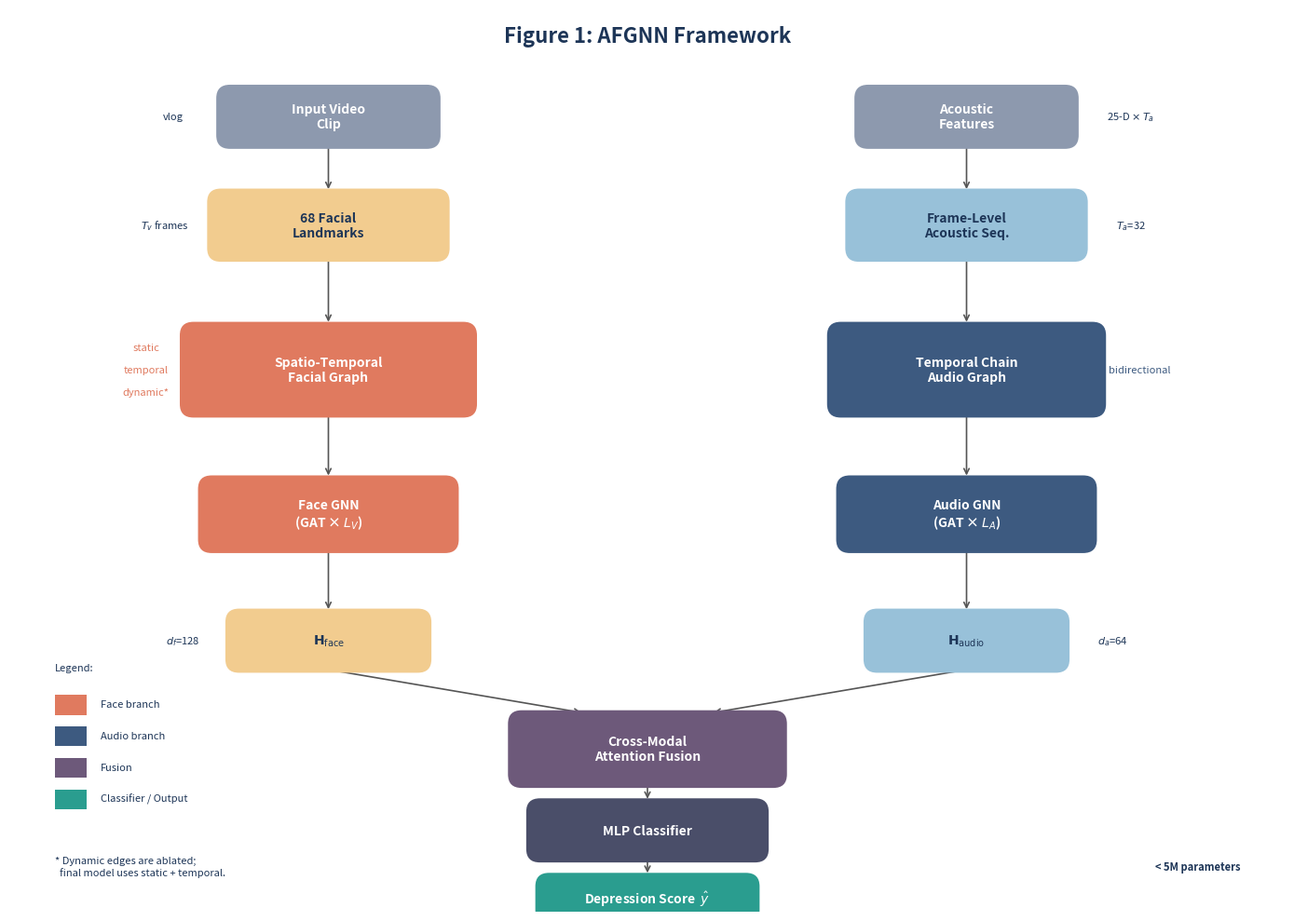

Write Python code to recreate this figure. (Note: this script raises an exception after producing the figure.)
"""
Generate Figure 1: AFGNN overall framework.

Output:
    - afgnn_framework.pdf
    - afgnn_framework.png
    - afgnn_framework.svg

Run:
    python visualization/draw_figure1_framework.py
"""

import matplotlib.pyplot as plt
import matplotlib.patches as mpatches
from matplotlib.patches import FancyBboxPatch, FancyArrowPatch
import os

# ---------------------------------------------------------------------------
# Config
# ---------------------------------------------------------------------------
FIG_W, FIG_H = 14, 10
DPI = 300

# Color palette
C_FACE = "#E07A5F"      # warm coral
C_FACE_LT = "#F2CC8F"   # light peach
C_AUDIO = "#3D5A80"     # steel blue
C_AUDIO_LT = "#98C1D9"  # light blue
C_FUSION = "#6D597A"    # muted purple
C_MLP = "#4A4E69"       # dark slate
C_OUTPUT = "#2A9D8F"    # teal
C_TEXT = "#1D3557"      # dark blue-gray
C_ARROW = "#555555"

# Box style
BOX_STYLE = "round,pad=0.03,rounding_size=0.15"
LW = 1.2
FONT_SIZE = 10
SMALL_FONT = 8


def add_box(ax, x, y, w, h, text, color, text_color="white", fontsize=FONT_SIZE,
            alpha=1.0, edgecolor="none", linewidth=LW):
    """Add a rounded rectangle with text."""
    box = FancyBboxPatch(
        (x - w / 2, y - h / 2), w, h,
        boxstyle=BOX_STYLE,
        facecolor=color,
        edgecolor=edgecolor,
        linewidth=linewidth,
        alpha=alpha,
        zorder=2,
    )
    ax.add_patch(box)
    ax.text(
        x, y, text,
        ha="center", va="center",
        color=text_color,
        fontsize=fontsize,
        fontweight="bold",
        zorder=3,
        wrap=True,
    )
    return box


def add_text(ax, x, y, text, fontsize=SMALL_FONT, color=C_TEXT, ha="center", va="center",
             fontweight="normal"):
    ax.text(x, y, text, ha=ha, va=va, fontsize=fontsize, color=color,
            fontweight=fontweight, zorder=3)


def arrow(ax, x1, y1, x2, y2, color=C_ARROW, style="->", mutation_scale=15, lw=1.2):
    """Add an arrow between two points."""
    ax.annotate(
        "",
        xy=(x2, y2), xytext=(x1, y1),
        arrowprops=dict(
            arrowstyle=style,
            color=color,
            lw=lw,
            connectionstyle="arc3,rad=0",
        ),
        zorder=1,
    )


def main():
    fig, ax = plt.subplots(figsize=(FIG_W, FIG_H))
    ax.set_xlim(0, FIG_W)
    ax.set_ylim(0, FIG_H)
    ax.axis("off")

    # -----------------------------------------------------------------------
    # Vertical layout positions (top to bottom)
    # -----------------------------------------------------------------------
    y_input = 8.8
    y_landmarks = 7.6
    y_graph = 6.0
    y_gnn = 4.4
    y_emb = 3.0
    y_fusion = 1.8
    y_mlp = 0.9
    y_out = 0.15

    # Horizontal centers
    x_left = 3.5
    x_right = 10.5
    x_center = 7.0

    # -----------------------------------------------------------------------
    # Title
    # -----------------------------------------------------------------------
    ax.text(
        FIG_W / 2, 9.7,
        "Figure 1: AFGNN Framework",
        ha="center", va="center",
        fontsize=16, fontweight="bold", color=C_TEXT,
    )

    # -----------------------------------------------------------------------
    # Inputs
    # -----------------------------------------------------------------------
    add_box(ax, x_left, y_input, 2.4, 0.65, "Input Video\nClip", "#8D99AE",
            text_color="white", fontsize=FONT_SIZE)
    add_box(ax, x_right, y_input, 2.4, 0.65, "Acoustic\nFeatures", "#8D99AE",
            text_color="white", fontsize=FONT_SIZE)

    add_text(ax, x_left - 1.7, y_input, "vlog", fontsize=SMALL_FONT, color=C_TEXT)
    add_text(ax, x_right + 1.8, y_input, "25-D $\\times$ $T_a$", fontsize=SMALL_FONT, color=C_TEXT)

    # -----------------------------------------------------------------------
    # Face branch
    # -----------------------------------------------------------------------
    add_box(ax, x_left, y_landmarks, 2.6, 0.75,
            "68 Facial\nLandmarks", C_FACE_LT, text_color=C_TEXT, fontsize=FONT_SIZE)
    add_text(ax, x_left - 1.8, y_landmarks, "$T_v$ frames", fontsize=SMALL_FONT, color=C_TEXT)

    add_box(ax, x_left, y_graph, 3.2, 1.0,
            "Spatio-Temporal\nFacial Graph", C_FACE, fontsize=FONT_SIZE)
    add_text(ax, x_left - 2.0, y_graph + 0.25, "static", fontsize=SMALL_FONT, color=C_FACE)
    add_text(ax, x_left - 2.0, y_graph, "temporal", fontsize=SMALL_FONT, color=C_FACE)
    add_text(ax, x_left - 2.0, y_graph - 0.25, "dynamic*", fontsize=SMALL_FONT, color=C_FACE)

    add_box(ax, x_left, y_gnn, 2.8, 0.8,
            "Face GNN\n(GAT × $L_V$)", C_FACE, fontsize=FONT_SIZE)

    add_box(ax, x_left, y_emb, 2.2, 0.65,
            "$\\mathbf{H}_{\\mathrm{face}}$", C_FACE_LT, text_color=C_TEXT, fontsize=FONT_SIZE)
    add_text(ax, x_left - 1.6, y_emb, "$d_f$=128", fontsize=SMALL_FONT, color=C_TEXT)

    # -----------------------------------------------------------------------
    # Audio branch
    # -----------------------------------------------------------------------
    add_box(ax, x_right, y_landmarks, 2.6, 0.75,
            "Frame-Level\nAcoustic Seq.", C_AUDIO_LT, text_color=C_TEXT, fontsize=FONT_SIZE)
    add_text(ax, x_right + 1.8, y_landmarks, "$T_a$=32", fontsize=SMALL_FONT, color=C_TEXT)

    add_box(ax, x_right, y_graph, 3.0, 1.0,
            "Temporal Chain\nAudio Graph", C_AUDIO, fontsize=FONT_SIZE)
    add_text(ax, x_right + 1.9, y_graph, "bidirectional", fontsize=SMALL_FONT, color=C_AUDIO)

    add_box(ax, x_right, y_gnn, 2.8, 0.8,
            "Audio GNN\n(GAT × $L_A$)", C_AUDIO, fontsize=FONT_SIZE)

    add_box(ax, x_right, y_emb, 2.2, 0.65,
            "$\\mathbf{H}_{\\mathrm{audio}}$", C_AUDIO_LT, text_color=C_TEXT, fontsize=FONT_SIZE)
    add_text(ax, x_right + 1.6, y_emb, "$d_a$=64", fontsize=SMALL_FONT, color=C_TEXT)

    # -----------------------------------------------------------------------
    # Arrows: input -> landmarks/graph -> gnn -> embedding
    # -----------------------------------------------------------------------
    arrow(ax, x_left, y_input - 0.32, x_left, y_landmarks + 0.37)
    arrow(ax, x_left, y_landmarks - 0.37, x_left, y_graph + 0.5)
    arrow(ax, x_left, y_graph - 0.5, x_left, y_gnn + 0.4)
    arrow(ax, x_left, y_gnn - 0.4, x_left, y_emb + 0.32)

    arrow(ax, x_right, y_input - 0.32, x_right, y_landmarks + 0.37)
    arrow(ax, x_right, y_landmarks - 0.37, x_right, y_graph + 0.5)
    arrow(ax, x_right, y_graph - 0.5, x_right, y_gnn + 0.4)
    arrow(ax, x_right, y_gnn - 0.4, x_right, y_emb + 0.32)

    # -----------------------------------------------------------------------
    # Fusion
    # -----------------------------------------------------------------------
    add_box(ax, x_center, y_fusion, 3.0, 0.8,
            "Cross-Modal\nAttention Fusion", C_FUSION, fontsize=FONT_SIZE)
    arrow(ax, x_left, y_emb - 0.32, x_center - 0.7, y_fusion + 0.4)
    arrow(ax, x_right, y_emb - 0.32, x_center + 0.7, y_fusion + 0.4)

    # -----------------------------------------------------------------------
    # MLP classifier
    # -----------------------------------------------------------------------
    add_box(ax, x_center, y_mlp, 2.6, 0.65,
            "MLP Classifier", C_MLP, fontsize=FONT_SIZE)
    arrow(ax, x_center, y_fusion - 0.4, x_center, y_mlp + 0.32)

    # -----------------------------------------------------------------------
    # Output
    # -----------------------------------------------------------------------
    add_box(ax, x_center, y_out, 2.4, 0.5,
            "Depression Score  $\\hat{y}$", C_OUTPUT, fontsize=FONT_SIZE)
    arrow(ax, x_center, y_mlp - 0.32, x_center, y_out + 0.25)

    # -----------------------------------------------------------------------
    # Legend / notes
    # -----------------------------------------------------------------------
    legend_x, legend_y = 0.5, 2.3
    add_text(ax, legend_x, legend_y + 0.4, "Legend:", fontsize=SMALL_FONT, color=C_TEXT, ha="left")

    patches = [
        ("Face branch", C_FACE),
        ("Audio branch", C_AUDIO),
        ("Fusion", C_FUSION),
        ("Classifier / Output", C_OUTPUT),
    ]
    for i, (label, color) in enumerate(patches):
        rect = mpatches.Rectangle((legend_x, legend_y - i * 0.35 - 0.12), 0.35, 0.22,
                                   facecolor=color, edgecolor="none", zorder=3)
        ax.add_patch(rect)
        add_text(ax, legend_x + 0.5, legend_y - i * 0.35, label,
                 fontsize=SMALL_FONT, color=C_TEXT, ha="left", va="center")

    add_text(ax, 0.5, 0.5, "* Dynamic edges are ablated;\n  final model uses static + temporal.",
             fontsize=SMALL_FONT, color=C_TEXT, ha="left")

    add_text(ax, FIG_W - 0.5, 0.5, "< 5M parameters",
             fontsize=SMALL_FONT, color=C_TEXT, ha="right", fontweight="bold")

    plt.tight_layout()

    out_dir = os.path.dirname(os.path.abspath(__file__))
    for ext in ["pdf", "png", "svg"]:
        path = os.path.join(out_dir, f"afgnn_framework.{ext}")
        fig.savefig(path, dpi=DPI, bbox_inches="tight", facecolor="white")
        print(f"Saved: {path}")

    plt.close(fig)


if __name__ == "__main__":
    main()
